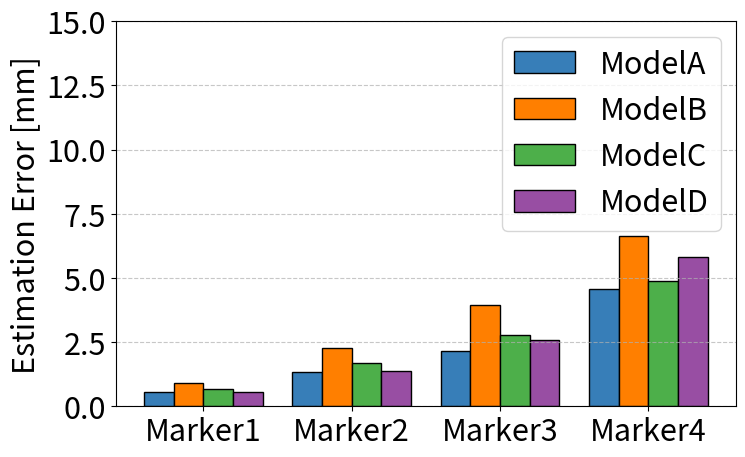

This figure's Python source:
import matplotlib.pyplot as plt
import numpy as np

plt.rcParams.update({'font.size': 22})
# データの準備（4カテゴリ × 4グループ）
categories = ['Marker1', 'Marker2', 'Marker3', 'Marker4']
values = np.array([
    [0.54, 1.34, 2.17, 4.56],  # グループ1
    [0.91, 2.29, 3.95, 6.63],  # グループ2
    [0.68, 1.69, 2.79, 4.89 ],   # グループ3
    [0.55, 1.36, 2.57, 5.80]   # グループ4
])

# values = np.array([
#     [1.16, 2.37, 4.17, 6.48],  # グループ1
#     [1.49, 3.42, 6.21, 8.74],  # グループ2
#     [1.12, 2.23, 3.87, 5.66 ],   # グループ3
#     [1.10, 2.14, 3.75, 6.43]   # グループ4
# ])

# values = np.array([
#     [0.96, 2.30, 3.51, 5.67],  # グループ1
#     [1.52, 3.75, 5.88, 8.76],  # グループ2
#     [1.25, 3.02, 4.71, 7.56 ],   # グループ3
#     [1.02, 2.49, 4.10, 7.27]   # グループ4
# ])

# values = np.array([
#     [1.49, 3.34, 5.50, 7.53],  # グループ1
#     [2.40, 6.22, 10.37, 14.17],  # グループ2
#     [1.68, 3.84, 6.13, 8.68 ],   # グループ3
#     [1.53, 3.27, 5.35, 7.89]   # グループ4
# ])



name = ["ModelA", "ModelB", "ModelC", "ModelD"]
# パラメータ設定
num_groups = values.shape[0]  # データセットの数（4つ）
num_categories = values.shape[1]  # カテゴリの数（4つ）
bar_width = 0.2  # 棒の幅

# x軸の位置を設定
x = np.arange(num_categories)

# 色の設定（各データセットの色を変える）
colors = ['#377eb8', '#ff7f00', '#4daf4a', '#984ea3']

# グラフの描画
plt.figure(figsize=(8, 5))
for i in range(num_groups):
    plt.bar(x + (i - num_groups/2) * bar_width + bar_width/2, values[i], width=bar_width, label=name[i], color=colors[i], edgecolor='black')

# x軸のラベルを設定
plt.ylim(0,15)
plt.xticks(x, categories)

# ラベルとタイトル

plt.ylabel('Estimation Error [mm]')
# plt.title('Grouped Bar Chart (4×4)')

# 凡例を追加
plt.legend()

# グリッドを追加
plt.grid(axis='y', linestyle='--', alpha=0.7)

# グラフを表示
plt.show()
